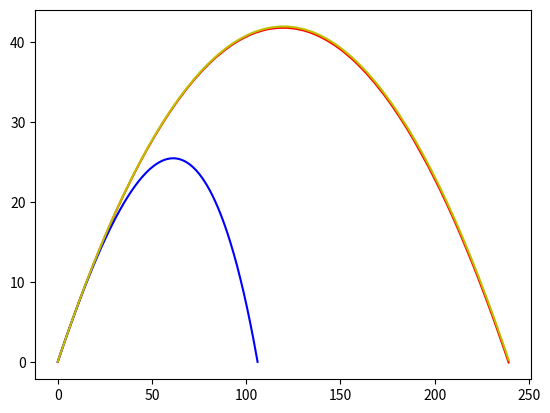

Reproduce this figure in Python.
import math
import matplotlib.pyplot as plt

#Gerak Peluru Tanpa memikirkan Hambatan Udata(D)

g=9.806
ax=0
ay=-g
m=0.15
v0=50
deg=35
D=0.0013
dt=0.01
pi=3.14

theta = deg*pi/180

#test waktu
T=2*v0*math.sin(theta)/(g)
N=T/dt
det=T/(N-1)
print(round(T,2))
print(round(N,2))
print(det)

vy = v0*math.sin(theta) #vy(1)
vx = v0*math.cos(theta) #konstant
print('vy',vy)
print('vx',vx)

numerik1x=[]
numerik1y=[]
numerik2x=[]
numerik2y=[]
analitik1x=[]
analitik1y=[]
#NUMERIK TANPA HAMBATAN UDARA
i=0.01
x=0
y=0
numerik1x.append(x)
numerik1y.append(y)
vxt=vx
vyt=vy
while(i<=T):
    vxt=vxt+(ax*dt)
    vyt=vyt+(ay*dt)
    x=x+(vxt*dt)
    y=y+(vyt*dt)
    numerik1x.append(round(x,2))
    numerik1y.append(round(y,2))
    i=i+0.01
print(i)
#ANALITIK PEMBVADING
t=0.01
x0=0
y0=0
analitik1x.append(x0)
analitik1y.append(y0)

while(t<=T):
    x=round(vx,2)*t
    y=(round(vy,2)*t)+(0.5*ay*(t**2))
    
    analitik1x.append(round(x,2))
    analitik1y.append(round(y,2))
    t=t+0.01
#NUMERIK DENGAN HAMBATAN UDARA
g=9.806


i=0.01
x=0
y=0

numerik2x.append(x)
numerik2y.append(y)
vxt=vx
vyt=vy
while (i<=T) :
    v = math.sqrt((vx**2+vy**2))
    ax2 = -(D/m)*v*vx
    ay2 = -g-(D/m)*v*vy
    vy = vy + (ay2 * dt)
    vx = vx + (ax2 * dt)
    y = y + (vy * dt)
    x = x + (vx * dt)
    numerik2x.append(x)
    numerik2y.append(y)
    if(y<0):
        break
    else:
        i=i+0.01
print(i)


#print(numerik1x)
#print(numerik1y)
#print(numerik2x)
#print(numerik2y)
plt.plot(numerik1x,numerik1y,'r')
plt.plot(numerik2x,numerik2y,'b')
plt.plot(analitik1x,analitik1y,'y')
#plt.plot(KDataNumerikx,KDataNumeriky,'b')
plt.show()